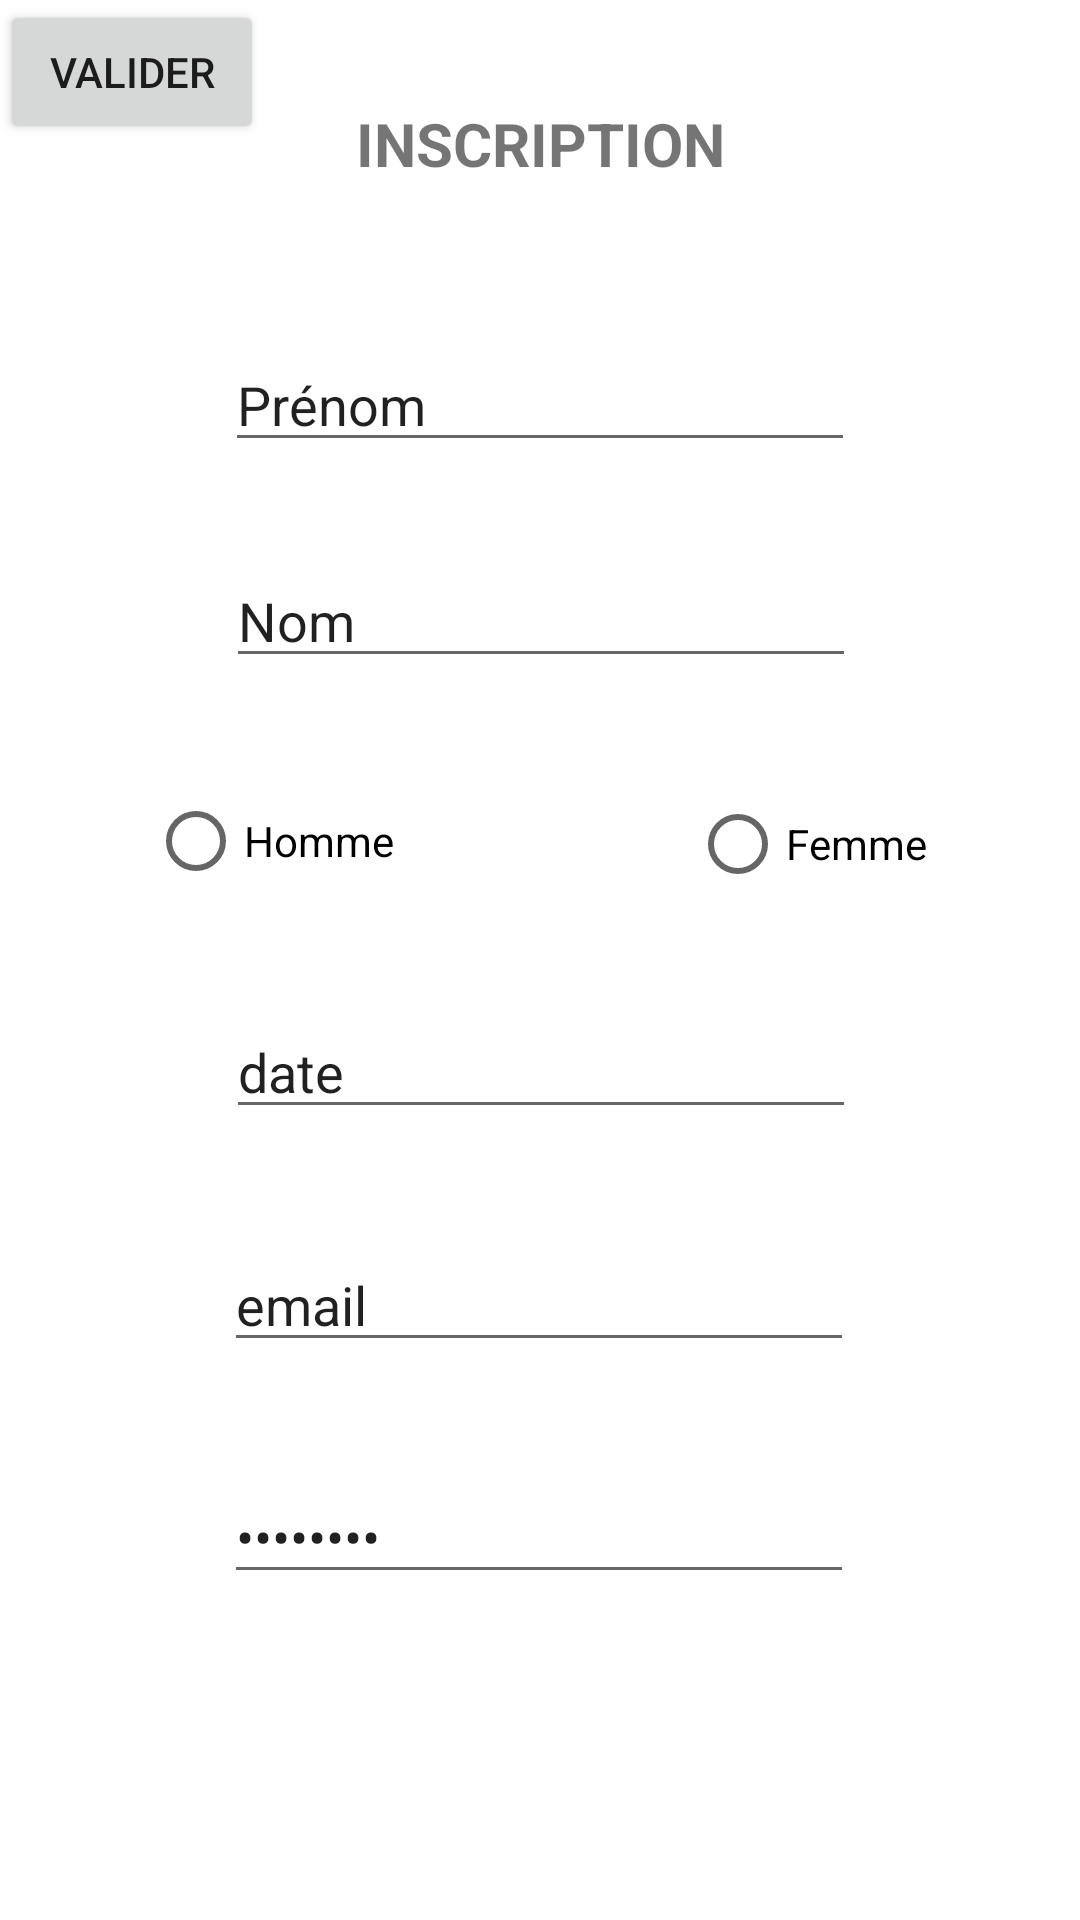

Android layout source for this screen:
<!-- AndroidManifest.xml: application theme Theme.Jaken -->
<!-- res/layout/activity_page_inscription.xml -->
<?xml version="1.0" encoding="utf-8"?>
<androidx.constraintlayout.widget.ConstraintLayout xmlns:android="http://schemas.android.com/apk/res/android"
    xmlns:app="http://schemas.android.com/apk/res-auto"
    xmlns:tools="http://schemas.android.com/tools"
    android:layout_width="match_parent"
    android:layout_height="match_parent"
    tools:context=".PageInscription">

    <TextView
        android:id="@+id/textViewIncription"
        android:layout_width="wrap_content"
        android:layout_height="wrap_content"
        android:text="INSCRIPTION"
        android:textSize="20sp"
        android:textStyle="bold"
        app:layout_constraintBottom_toTopOf="@+id/guideline3"
        app:layout_constraintEnd_toEndOf="parent"
        app:layout_constraintStart_toStartOf="parent"
        app:layout_constraintTop_toTopOf="parent" />

    <androidx.constraintlayout.widget.Guideline
        android:id="@+id/guideline3"
        android:layout_width="wrap_content"
        android:layout_height="wrap_content"
        android:orientation="horizontal"
        app:layout_constraintGuide_percent="0.14925373" />

    <EditText
        android:id="@+id/editTextDate"
        android:layout_width="wrap_content"
        android:layout_height="wrap_content"
        android:ems="10"
        android:inputType="date"
        android:text="date"
        app:layout_constraintBottom_toBottomOf="parent"
        app:layout_constraintEnd_toEndOf="parent"
        app:layout_constraintHorizontal_bias="0.502"
        app:layout_constraintStart_toStartOf="parent"
        app:layout_constraintTop_toTopOf="@+id/guideline3"
        app:layout_constraintVertical_bias="0.476" />

    <EditText
        android:id="@+id/editTextPrenom"
        android:layout_width="wrap_content"
        android:layout_height="wrap_content"
        android:ems="10"
        android:inputType="textPersonName"
        android:text="Prénom"
        app:layout_constraintBottom_toBottomOf="parent"
        app:layout_constraintEnd_toEndOf="parent"
        app:layout_constraintStart_toStartOf="parent"
        app:layout_constraintTop_toTopOf="@+id/guideline3"
        app:layout_constraintVertical_bias="0.034" />

    <EditText
        android:id="@+id/editTextNom"
        android:layout_width="wrap_content"
        android:layout_height="wrap_content"
        android:ems="10"
        android:inputType="textPersonName"
        android:text="Nom"
        app:layout_constraintBottom_toBottomOf="parent"
        app:layout_constraintEnd_toEndOf="parent"
        app:layout_constraintHorizontal_bias="0.502"
        app:layout_constraintStart_toStartOf="parent"
        app:layout_constraintTop_toTopOf="@+id/guideline3"
        app:layout_constraintVertical_bias="0.177" />

    <RadioGroup
        android:id="@+id/radioGroup"
        android:layout_width="wrap_content"
        android:layout_height="wrap_content"
        tools:layout_editor_absoluteX="111dp"
        tools:layout_editor_absoluteY="249dp" />

    <RadioButton
        android:id="@+id/radioButtonHomme"
        android:layout_width="wrap_content"
        android:layout_height="wrap_content"
        android:text="Homme"
        app:layout_constraintBottom_toBottomOf="parent"
        app:layout_constraintEnd_toStartOf="@+id/guideline4"
        app:layout_constraintHorizontal_bias="0.504"
        app:layout_constraintStart_toStartOf="parent"
        app:layout_constraintTop_toTopOf="@+id/guideline3"
        app:layout_constraintVertical_bias="0.324" />

    <RadioButton
        android:id="@+id/radioButtonFemme"
        android:layout_width="wrap_content"
        android:layout_height="wrap_content"
        android:text="Femme"
        app:layout_constraintBottom_toBottomOf="parent"
        app:layout_constraintEnd_toEndOf="parent"
        app:layout_constraintHorizontal_bias="0.496"
        app:layout_constraintStart_toStartOf="@+id/guideline4"
        app:layout_constraintTop_toTopOf="@+id/guideline3"
        app:layout_constraintVertical_bias="0.326" />

    <EditText
        android:id="@+id/editTextEmailAddress"
        android:layout_width="wrap_content"
        android:layout_height="wrap_content"
        android:ems="10"
        android:inputType="textEmailAddress"
        android:text="email"
        app:layout_constraintBottom_toBottomOf="parent"
        app:layout_constraintEnd_toEndOf="parent"
        app:layout_constraintHorizontal_bias="0.497"
        app:layout_constraintStart_toStartOf="parent"
        app:layout_constraintTop_toTopOf="@+id/guideline3"
        app:layout_constraintVertical_bias="0.63" />

    <EditText
        android:id="@+id/editTextPassword"
        android:layout_width="wrap_content"
        android:layout_height="wrap_content"
        android:ems="10"
        android:inputType="textPassword"
        android:text="password"
        app:layout_constraintBottom_toBottomOf="parent"
        app:layout_constraintEnd_toEndOf="parent"
        app:layout_constraintHorizontal_bias="0.497"
        app:layout_constraintStart_toStartOf="parent"
        app:layout_constraintTop_toTopOf="@+id/guideline3"
        app:layout_constraintVertical_bias="0.784" />

    <Button
        android:id="@+id/button"
        android:layout_width="wrap_content"
        android:layout_height="wrap_content"
        android:text="VALIDER"
        tools:layout_editor_absoluteX="158dp"
        tools:layout_editor_absoluteY="539dp" />

    <androidx.constraintlayout.widget.Guideline
        android:id="@+id/guideline4"
        android:layout_width="wrap_content"
        android:layout_height="wrap_content"
        android:orientation="vertical"
        app:layout_constraintGuide_percent="0.49878347" />

</androidx.constraintlayout.widget.ConstraintLayout>
<!-- resources referenced by this layout -->
<resources>
  <style name="Theme.Jaken" parent="Theme.MaterialComponents.DayNight.DarkActionBar">
          
          <item name="colorPrimary">#A4C639</item>
          <item name="colorPrimaryVariant">@color/greentheme</item>
          <item name="colorOnPrimary">@color/white</item>
          
          <item name="colorSecondary">@color/teal_200</item>
          <item name="colorSecondaryVariant">@color/teal_700</item>
          <item name="colorOnSecondary">@color/black</item>
          
          <item name="android:statusBarColor" tools:targetApi="l">?attr/colorPrimaryVariant</item>
          
      </style>
  <color name="greentheme">#A4C639</color>
  <color name="white">#FFFFFFFF</color>
  <color name="teal_200">#FF03DAC5</color>
  <color name="teal_700">#FF018786</color>
  <color name="black">#FF000000</color>
</resources>
